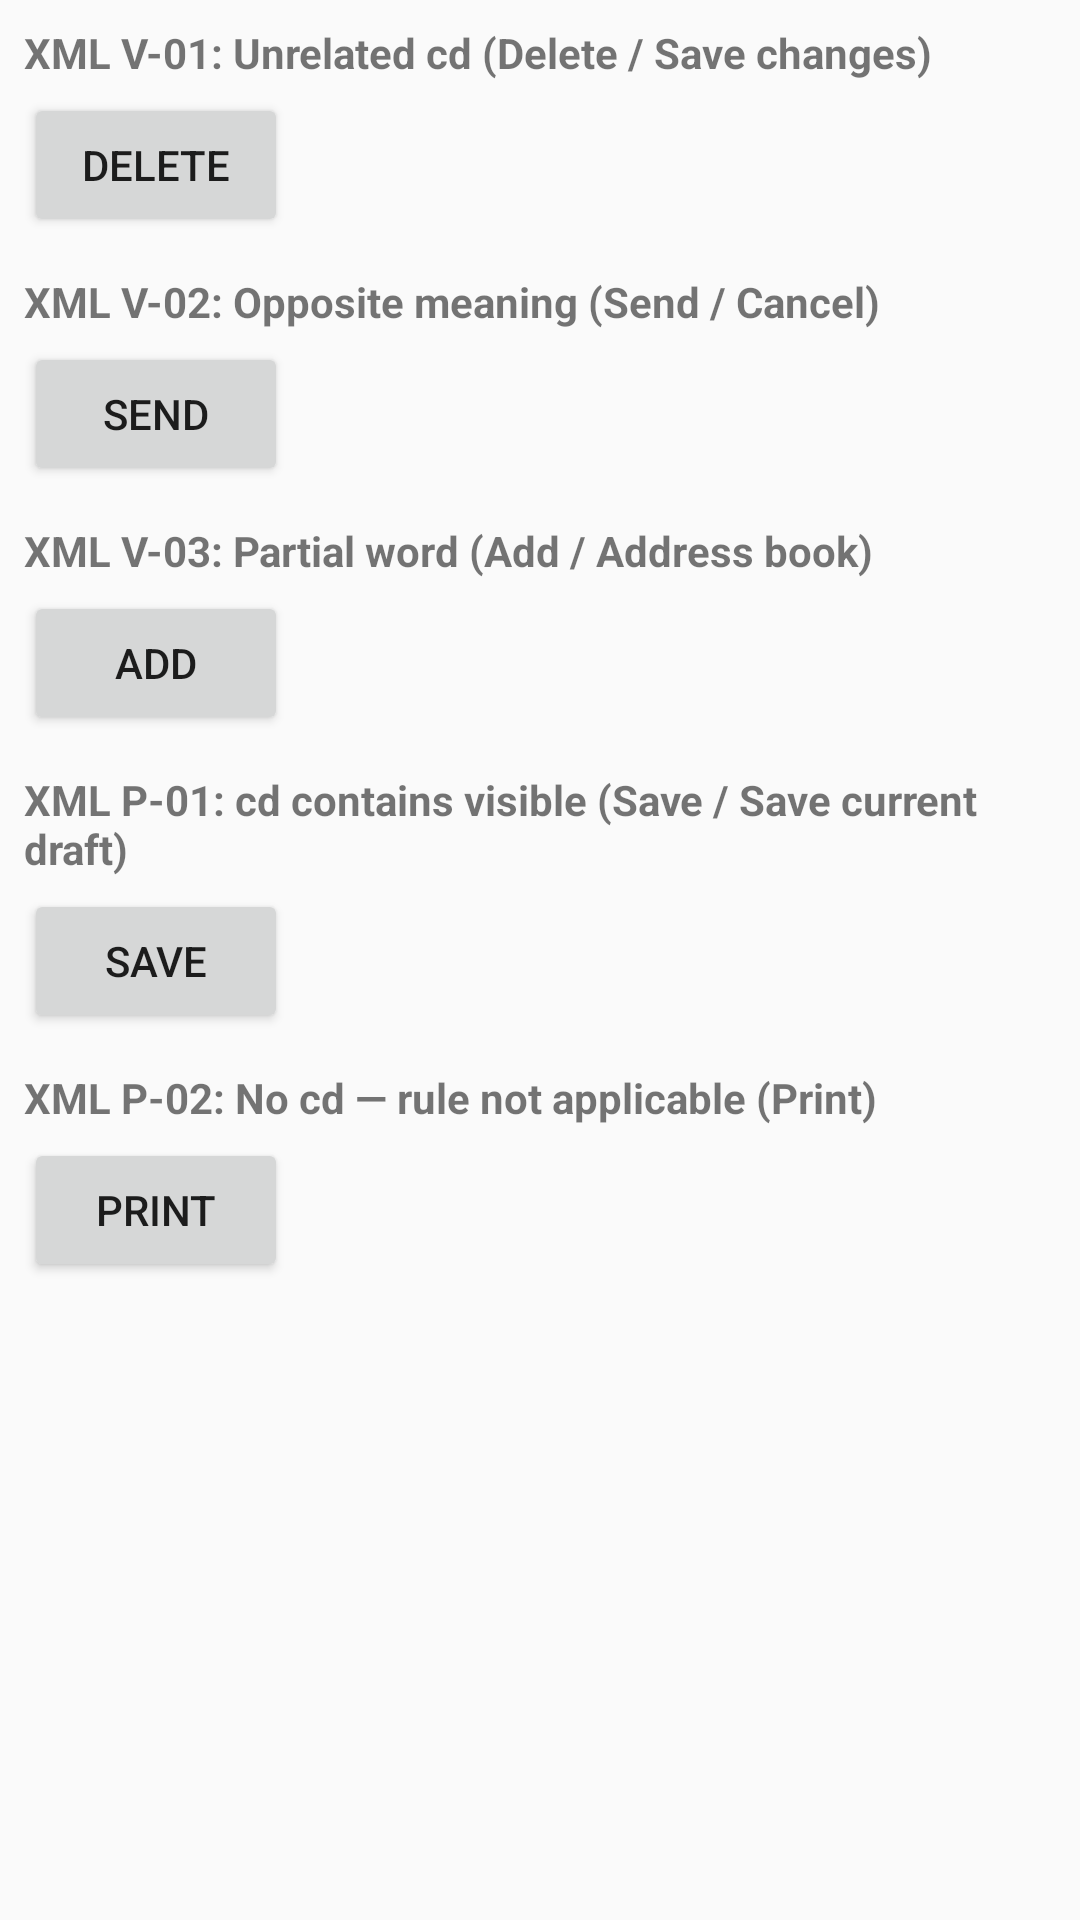

Produce the Android XML layout that renders to this screen, including the resource entries it uses.
<!-- AndroidManifest.xml: application theme Theme.QA_Accessibility_App -->
<!-- res/layout/label_in_name_xml.xml -->
<?xml version="1.0" encoding="utf-8"?>
<LinearLayout xmlns:android="http://schemas.android.com/apk/res/android"
    android:layout_width="match_parent"
    android:layout_height="wrap_content"
    android:orientation="vertical"
    android:padding="8dp">

    <TextView
        android:layout_width="wrap_content"
        android:layout_height="wrap_content"
        android:text="XML V-01: Unrelated cd (Delete / Save changes)"
        android:textStyle="bold"
        android:paddingBottom="4dp" />

    <Button
        android:id="@+id/xml_lin_v01"
        android:layout_width="wrap_content"
        android:layout_height="wrap_content"
        android:text="Delete"
        android:contentDescription="Save changes" />

    <TextView
        android:layout_width="wrap_content"
        android:layout_height="wrap_content"
        android:text="XML V-02: Opposite meaning (Send / Cancel)"
        android:textStyle="bold"
        android:paddingTop="12dp"
        android:paddingBottom="4dp" />

    <Button
        android:id="@+id/xml_lin_v02"
        android:layout_width="wrap_content"
        android:layout_height="wrap_content"
        android:text="Send"
        android:contentDescription="Cancel" />

    <TextView
        android:layout_width="wrap_content"
        android:layout_height="wrap_content"
        android:text="XML V-03: Partial word (Add / Address book)"
        android:textStyle="bold"
        android:paddingTop="12dp"
        android:paddingBottom="4dp" />

    <Button
        android:id="@+id/xml_lin_v03"
        android:layout_width="wrap_content"
        android:layout_height="wrap_content"
        android:text="Add"
        android:contentDescription="Address book" />

    <TextView
        android:layout_width="wrap_content"
        android:layout_height="wrap_content"
        android:text="XML P-01: cd contains visible (Save / Save current draft)"
        android:textStyle="bold"
        android:paddingTop="12dp"
        android:paddingBottom="4dp" />

    <Button
        android:id="@+id/xml_lin_p01"
        android:layout_width="wrap_content"
        android:layout_height="wrap_content"
        android:text="Save"
        android:contentDescription="Save current draft" />

    <TextView
        android:layout_width="wrap_content"
        android:layout_height="wrap_content"
        android:text="XML P-02: No cd — rule not applicable (Print)"
        android:textStyle="bold"
        android:paddingTop="12dp"
        android:paddingBottom="4dp" />

    <Button
        android:id="@+id/xml_lin_p02"
        android:layout_width="wrap_content"
        android:layout_height="wrap_content"
        android:text="Print" />
</LinearLayout>
<!-- resources referenced by this layout -->
<resources>
  <style name="Theme.QA_Accessibility_App" parent="android:Theme.Material.Light.NoActionBar" />
</resources>
